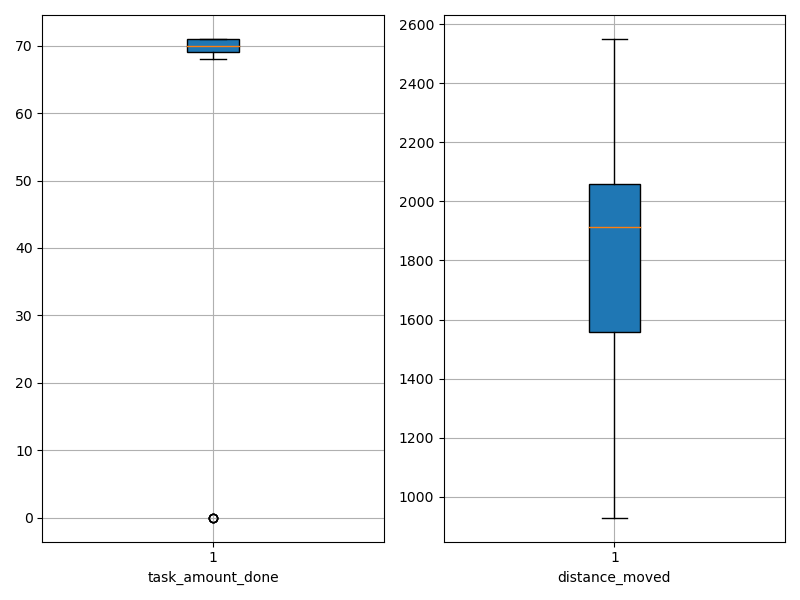

The file beside this chart, header and first rows:
agent_id, task_amount_done, distance_moved
0, 69.0, 1354
1, 70.0, 1765
2, 70.0, 1880
3, 70.0, 1856
4, 68.0, 1573
5, 71.0, 1514
6, 70.0, 966
7, 71.0, 1961
8, 69.0, 1008
9, 70.0, 1869
10, 70.0, 2166
11, 71.0, 1411
12, 70.0, 1126
13, 69.0, 1807
14, 71.0, 1970
15, 70.0, 1509
16, 68.0, 1797
17, 71.0, 1989
18, 70.0, 2116
19, 0.0, 2550
20, 69.0, 1914
21, 71.0, 1417
22, 70.0, 2122
23, 69.0, 2004
24, 70.0, 1684
25, 70.0, 1437
26, 71.0, 1409
27, 70.0, 1994
28, 70.0, 1982
29, 69.0, 977.6
30, 70.0, 1880
31, 70.0, 2000
32, 70.0, 2191
33, 70.0, 2123
34, 71.0, 1781
35, 69.0, 2109
36, 71.0, 1913
37, 69.0, 2037
38, 0.0, 2489
39, 71.0, 2050
40, 71.0, 1533
41, 0.0, 2159
42, 70.0, 2118
43, 69.0, 1955
44, 70.0, 1970
45, 70.0, 1973
46, 71.0, 2133
47, 71.0, 2049
48, 70.0, 1938
49, 69.0, 2089
50, 69.0, 1809
51, 69.0, 929.5
52, 70.0, 1287
53, 71.0, 1677
54, 71.0, 1039
55, 70.0, 1567
56, 71.0, 2163
57, 69.0, 2086
58, 0.0, 2403
59, 71.0, 1667
